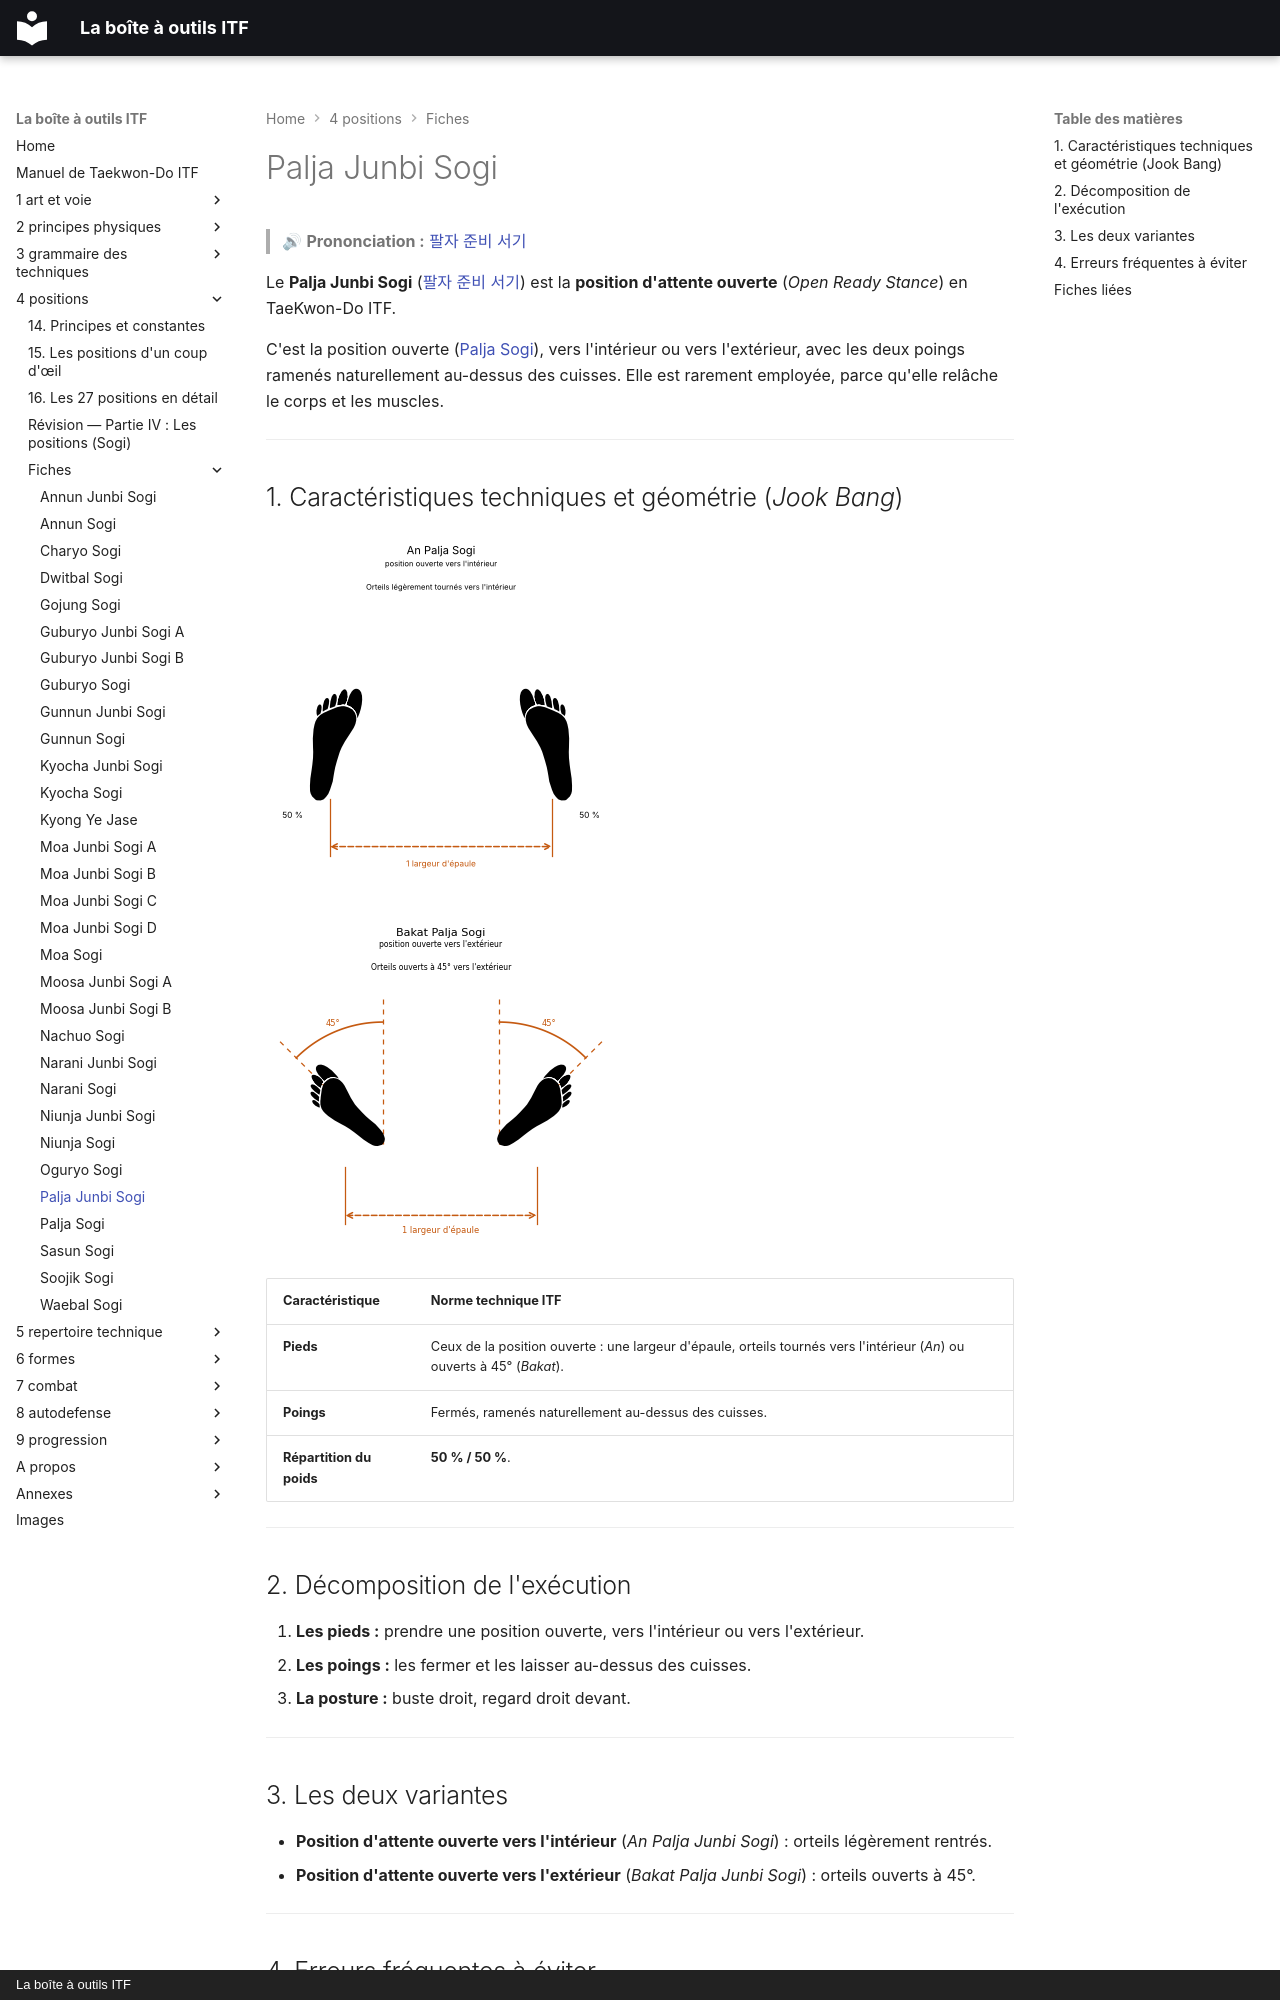

repository: yvmori1/La-boite-outils-ITF · page: 4-positions/fiches/Palja-Junbi-Sogi/index.html · generator: mkdocs · copyright: La boîte à outils ITF

# Palja Junbi Sogi

> 🔊 **Prononciation :** [팔자 준비 서기](../../audio/sogi/Palja-Junbi-Sogi.m4a)

Le **Palja Junbi Sogi** ([팔자 준비 서기](../../audio/sogi/Palja-Junbi-Sogi.m4a)) est la **position d'attente ouverte** (*Open Ready Stance*) en TaeKwon-Do ITF.

C'est la position ouverte ([Palja Sogi](Palja-Sogi.md)), vers l'intérieur ou vers l'extérieur, avec les deux poings ramenés naturellement au-dessus des cuisses. Elle est rarement employée, parce qu'elle relâche le corps et les muscles.

---

## 1. Caractéristiques techniques et géométrie (*Jook Bang*)

![an-palja-sogi](../../images/sogi/an-palja-sogi.png)

![bakat-palja-sogi](../../images/sogi/bakat-palja-sogi.png)

| Caractéristique | Norme technique ITF |
| --- | --- |
| **Pieds** | Ceux de la position ouverte : une largeur d'épaule, orteils tournés vers l'intérieur (*An*) ou ouverts à 45° (*Bakat*). |
| **Poings** | Fermés, ramenés naturellement au-dessus des cuisses. |
| **Répartition du poids** | **50 % / 50 %**. |

---

## 2. Décomposition de l'exécution

1. **Les pieds :** prendre une position ouverte, vers l'intérieur ou vers l'extérieur.
2. **Les poings :** les fermer et les laisser au-dessus des cuisses.
3. **La posture :** buste droit, regard droit devant.

---

## 3. Les deux variantes

* **Position d'attente ouverte vers l'intérieur** (*An Palja Junbi Sogi*) : orteils légèrement rentrés.
* **Position d'attente ouverte vers l'extérieur** (*Bakat Palja Junbi Sogi*) : orteils ouverts à 45°.

---
